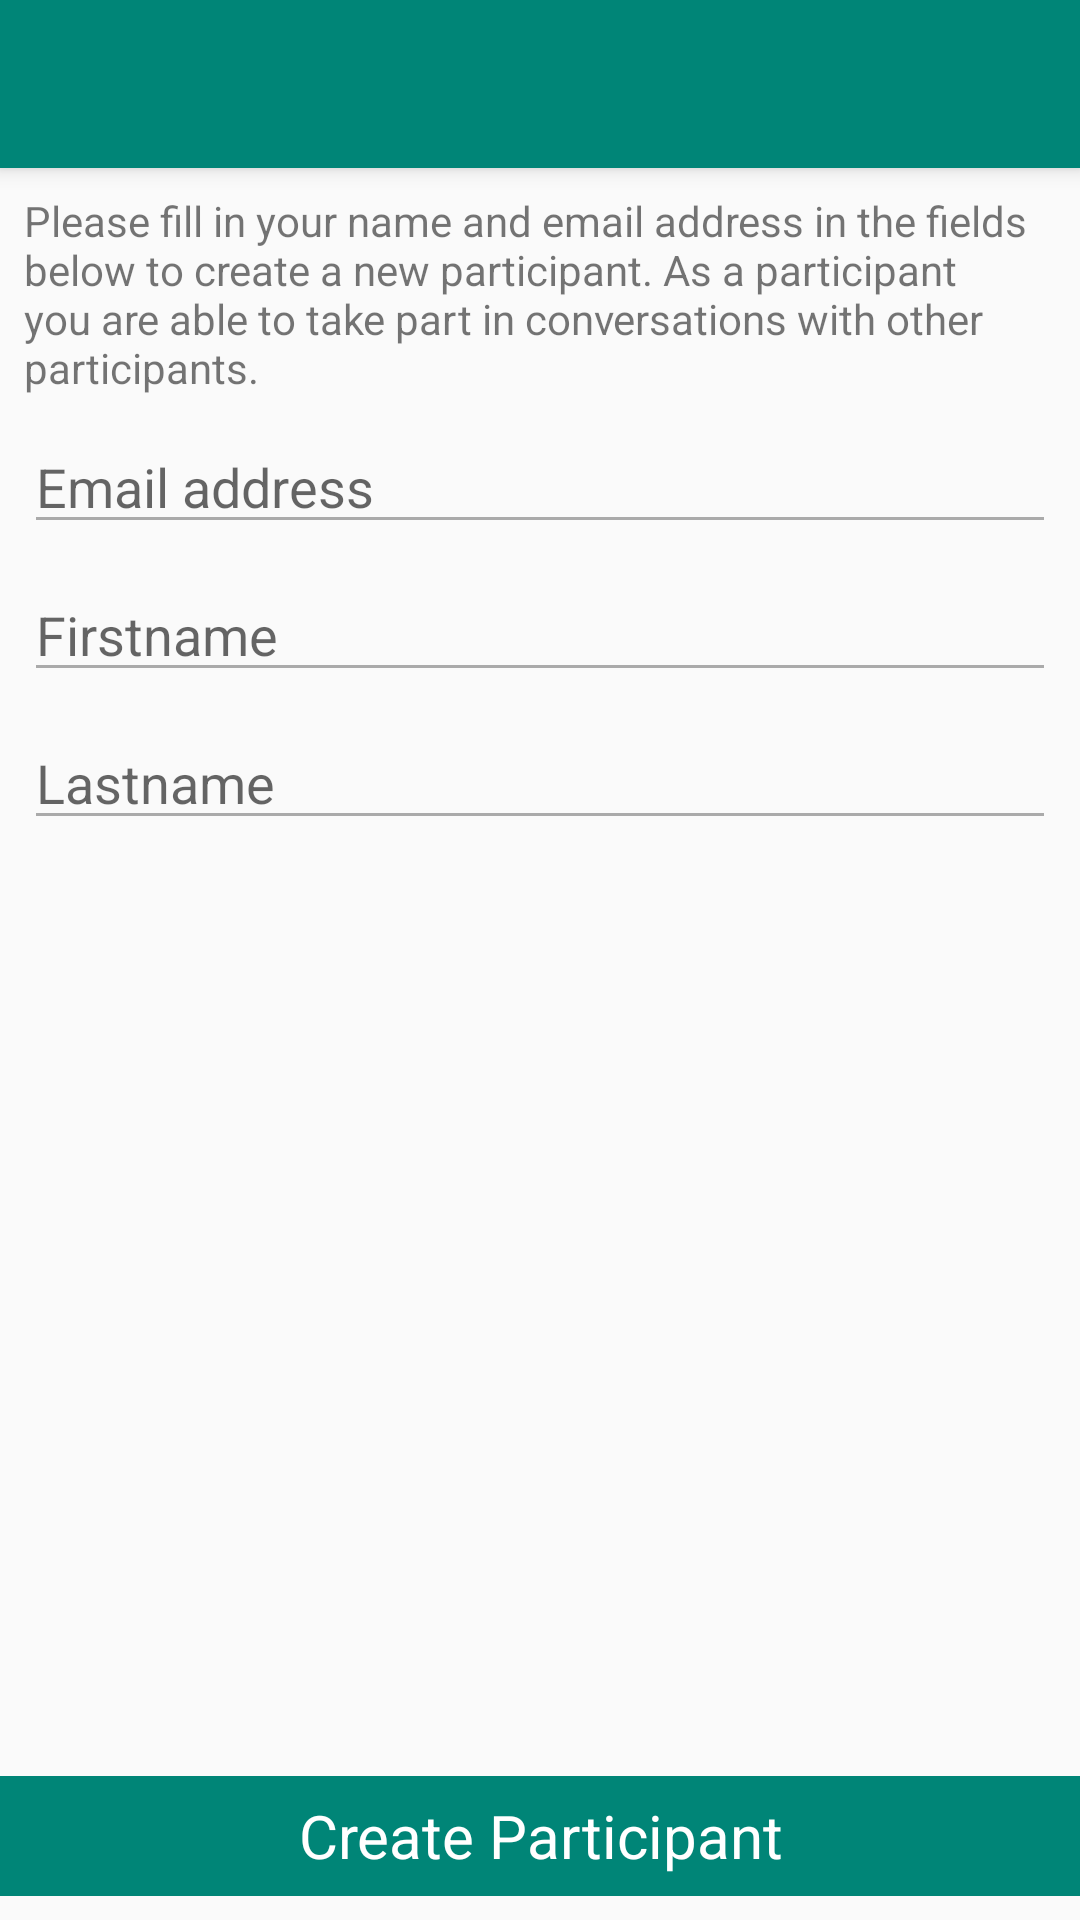

Here is an Android app screen rendered from its layout file. Give the layout XML and the strings, colors and styles it references.
<!-- AndroidManifest.xml: application theme AppTheme.NoActionBar -->
<!-- res/layout/activity_add_participant_view.xml -->
<?xml version="1.0" encoding="utf-8"?>
<android.support.design.widget.CoordinatorLayout
        xmlns:android="http://schemas.android.com/apk/res/android"
        xmlns:app="http://schemas.android.com/apk/res-auto"
        xmlns:tools="http://schemas.android.com/tools"
        android:layout_width="match_parent"
        android:layout_height="match_parent"
        tools:context=".addparticipant.mvvm.AddParticipantView">

    <android.support.design.widget.AppBarLayout
            android:layout_height="wrap_content"
            android:layout_width="match_parent"
            android:theme="@style/AppTheme.AppBarOverlay">

        <android.support.v7.widget.Toolbar
                android:id="@+id/toolbar"
                android:layout_width="match_parent"
                android:layout_height="?attr/actionBarSize"
                android:background="?attr/colorPrimary"
                app:popupTheme="@style/AppTheme.PopupOverlay"/>

    </android.support.design.widget.AppBarLayout>

    <include layout="@layout/content_add_participant_view"/>

</android.support.design.widget.CoordinatorLayout>
<!-- res/layout/content_add_participant_view.xml (included above) -->
<?xml version="1.0" encoding="utf-8"?>
<android.support.constraint.ConstraintLayout
        xmlns:android="http://schemas.android.com/apk/res/android"
        xmlns:tools="http://schemas.android.com/tools"
        xmlns:app="http://schemas.android.com/apk/res-auto"
        android:layout_width="match_parent"
        android:layout_height="match_parent"
        app:layout_behavior="@string/appbar_scrolling_view_behavior"
        tools:showIn="@layout/activity_add_participant_view"
        tools:context=".addparticipant.mvvm.AddParticipantView">

    <EditText
            android:layout_width="0dp"
            android:layout_height="wrap_content"
            android:inputType="textEmailAddress"
            android:ems="10"
            android:id="@+id/create_participant_et_email"
            android:layout_marginEnd="8dp"
            app:layout_constraintEnd_toEndOf="parent" android:layout_marginStart="8dp"
            app:layout_constraintStart_toStartOf="parent" app:layout_constraintTop_toBottomOf="@+id/textView"
            android:hint="Email address"
            android:importantForAutofill="no"/>
    <EditText
            android:layout_width="0dp"
            android:layout_height="wrap_content"
            android:inputType="textPersonName"
            android:ems="10"
            android:id="@+id/create_participant_et_firstname" android:layout_marginStart="8dp"
            app:layout_constraintStart_toStartOf="parent" android:layout_marginTop="8dp"
            app:layout_constraintTop_toBottomOf="@+id/create_participant_et_email" android:layout_marginEnd="8dp"
            app:layout_constraintEnd_toEndOf="parent" android:hint="Firstname" android:importantForAutofill="no"/>
    <EditText
            android:layout_width="0dp"
            android:layout_height="wrap_content"
            android:inputType="textPersonName"
            android:ems="10"
            android:id="@+id/create_participant_et_lastname" android:layout_marginEnd="8dp"
            app:layout_constraintEnd_toEndOf="parent" android:layout_marginTop="8dp"
            app:layout_constraintTop_toBottomOf="@+id/create_participant_et_firstname" android:layout_marginStart="8dp"
            app:layout_constraintStart_toStartOf="parent" android:hint="Lastname" android:importantForAutofill="no"/>
    <TextView
            android:text="@string/create_participant_explaination"
            android:layout_width="wrap_content"
            android:layout_height="0dp"
            android:id="@+id/textView" app:layout_constraintEnd_toEndOf="parent"
            app:layout_constraintStart_toStartOf="parent"
            app:layout_constraintTop_toTopOf="parent"
            android:padding="8dp"/>
    <Button
            android:text="@string/create_participant_button"
            android:layout_width="0dp"
            android:layout_height="40dp"
            android:id="@+id/create_participant_bt_submit" app:layout_constraintEnd_toEndOf="parent"
            app:layout_constraintStart_toStartOf="parent"
            app:layout_constraintBottom_toBottomOf="parent" android:includeFontPadding="true"
            android:layout_marginBottom="8dp"/>
</android.support.constraint.ConstraintLayout>
<!-- resources referenced by this layout -->
<resources>
  <string name="create_participant_button">Create Participant</string>
  <string name="create_participant_explaination">Please fill in your name and email address in the fields below to
          create a new participant. As a participant you are able to take part in conversations with other participants.
      </string>
  <style name="AppTheme.AppBarOverlay" parent="ThemeOverlay.AppCompat.Dark.ActionBar" />
  <style name="AppTheme.PopupOverlay" parent="ThemeOverlay.AppCompat.Light" />
  <style name="AppTheme.NoActionBar">
          <item name="windowActionBar">false</item>
          <item name="windowNoTitle">true</item>
      </style>
</resources>
